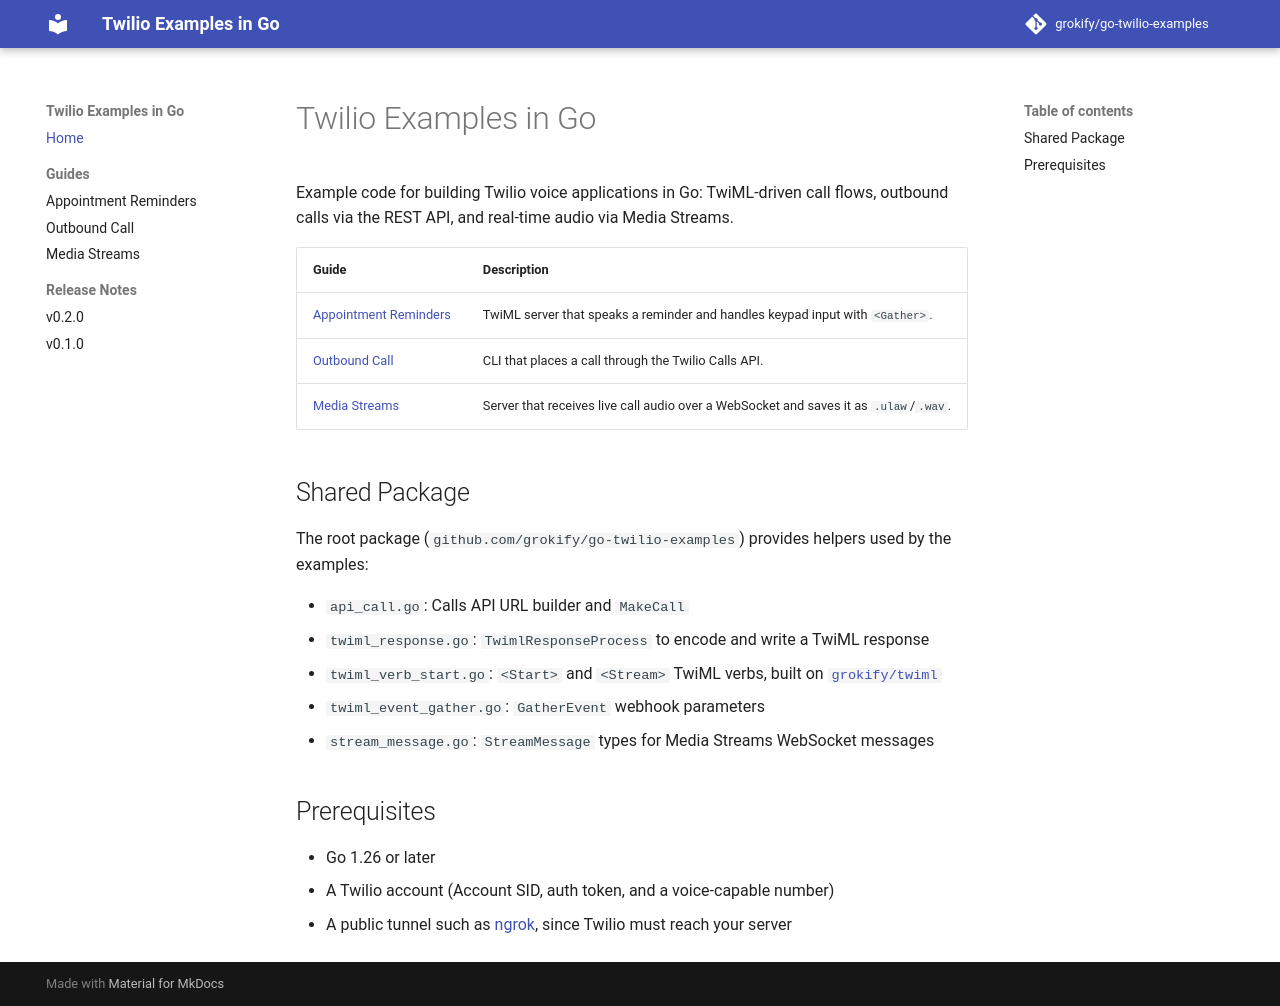

repository: grokify/go-twilio-examples · page: index.html · generator: mkdocs

# Twilio Examples in Go

Example code for building Twilio voice applications in Go: TwiML-driven call flows, outbound calls via the REST API, and real-time audio via Media Streams.

| Guide | Description |
|-------|-------------|
| [Appointment Reminders](guides/appointment-reminders.md) | TwiML server that speaks a reminder and handles keypad input with `<Gather>`. |
| [Outbound Call](guides/outbound-call.md) | CLI that places a call through the Twilio Calls API. |
| [Media Streams](guides/media-streams.md) | Server that receives live call audio over a WebSocket and saves it as `.ulaw`/`.wav`. |

## Shared Package

The root package (`github.com/grokify/go-twilio-examples`) provides helpers used by the examples:

- `api_call.go`: Calls API URL builder and `MakeCall`
- `twiml_response.go`: `TwimlResponseProcess` to encode and write a TwiML response
- `twiml_verb_start.go`: `<Start>` and `<Stream>` TwiML verbs, built on [`grokify/twiml`](https://github.com/grokify/twiml)
- `twiml_event_gather.go`: `GatherEvent` webhook parameters
- `stream_message.go`: `StreamMessage` types for Media Streams WebSocket messages

## Prerequisites

- Go 1.26 or later
- A Twilio account (Account SID, auth token, and a voice-capable number)
- A public tunnel such as [ngrok](https://ngrok.com/), since Twilio must reach your server
